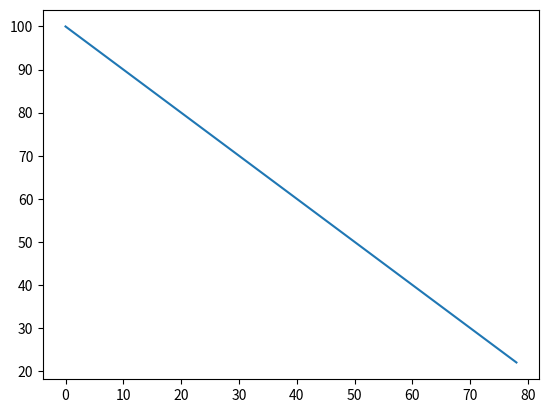

Python code for this plot:
from matplotlib import pyplot as plt

a = list(range(100,21,-1))
print(a)
b = sorted(a)
print(b[0])

plt.plot(a)
plt.show()

